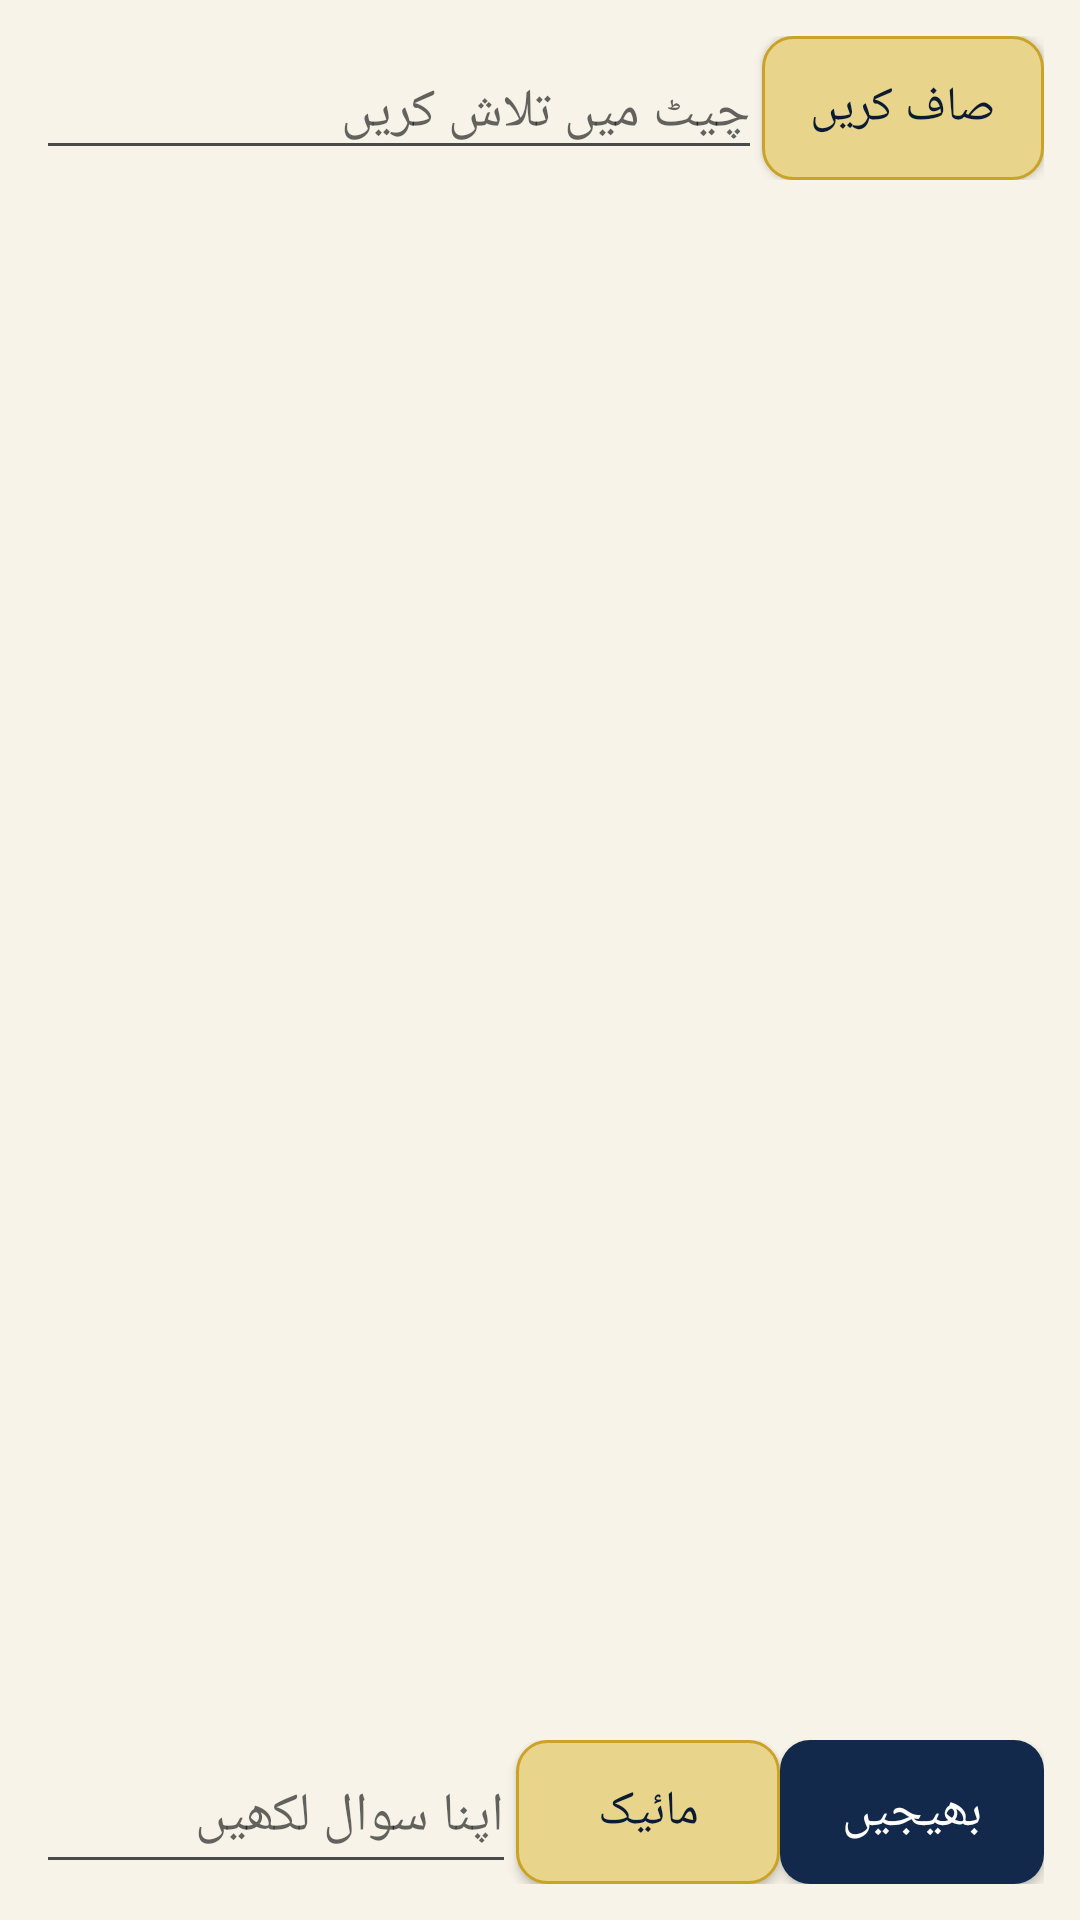

Produce the Android XML layout that renders to this screen, including the resource entries it uses.
<!-- AndroidManifest.xml: application theme Theme.Jarvis -->
<!-- res/layout/fragment_chat.xml -->
<?xml version="1.0" encoding="utf-8"?>
<LinearLayout xmlns:android="http://schemas.android.com/apk/res/android"
    android:layout_width="match_parent"
    android:layout_height="match_parent"
    android:orientation="vertical"
    android:padding="@dimen/pad_medium">

    
    <LinearLayout
        android:layout_width="match_parent"
        android:layout_height="wrap_content"
        android:gravity="center_vertical"
        android:orientation="horizontal">

        <EditText
            android:id="@+id/chat_search"
            android:layout_width="0dp"
            android:layout_height="wrap_content"
            android:layout_weight="1"
            android:hint="@string/chat_search_placeholder"
            android:imeOptions="actionSearch"
            android:inputType="text"
            android:singleLine="true" />

        <Button
            android:id="@+id/chat_clear"
            style="@style/JarvisButton.Secondary"
            android:layout_width="wrap_content"
            android:layout_height="wrap_content"
            android:text="@string/chat_clear" />
    </LinearLayout>

    
    <ListView
        android:id="@+id/chat_list"
        android:layout_width="match_parent"
        android:layout_height="0dp"
        android:layout_weight="1"
        android:divider="@null"
        android:dividerHeight="0dp" />

    
    <LinearLayout
        android:id="@+id/chat_empty"
        android:layout_width="match_parent"
        android:layout_height="0dp"
        android:layout_weight="1"
        android:gravity="center"
        android:orientation="vertical"
        android:visibility="gone">

        <TextView
            android:id="@+id/chat_empty_title"
            style="@style/JarvisTextUrdu.Title"
            android:layout_width="wrap_content"
            android:layout_height="wrap_content"
            android:text="@string/chat_empty_title" />

        <TextView
            android:id="@+id/chat_empty_text"
            style="@style/JarvisTextUrdu"
            android:layout_width="wrap_content"
            android:layout_height="wrap_content"
            android:gravity="center"
            android:text="@string/chat_empty_text" />
    </LinearLayout>

    
    <TextView
        android:id="@+id/chat_typing"
        style="@style/JarvisTextUrdu"
        android:layout_width="wrap_content"
        android:layout_height="wrap_content"
        android:text="@string/chat_typing"
        android:visibility="gone" />

    
    <TextView
        android:id="@+id/chat_mic_listening"
        style="@style/JarvisTextUrdu"
        android:layout_width="wrap_content"
        android:layout_height="wrap_content"
        android:text="@string/mic_listening"
        android:visibility="gone" />

    
    <LinearLayout
        android:layout_width="match_parent"
        android:layout_height="wrap_content"
        android:gravity="center_vertical"
        android:orientation="horizontal">

        <EditText
            android:id="@+id/chat_input"
            android:layout_width="0dp"
            android:layout_height="wrap_content"
            android:layout_weight="1"
            android:hint="@string/chat_input_placeholder"
            android:inputType="textMultiLine|textCapSentences"
            android:maxLines="4"
            android:minHeight="48dp" />

        <Button
            android:id="@+id/chat_mic"
            style="@style/JarvisButton.Secondary"
            android:layout_width="wrap_content"
            android:layout_height="wrap_content"
            android:text="@string/chat_mic" />

        <Button
            android:id="@+id/chat_send"
            style="@style/JarvisButton"
            android:layout_width="wrap_content"
            android:layout_height="wrap_content"
            android:text="@string/chat_send" />
    </LinearLayout>

    
    <Button
        android:id="@+id/chat_stop"
        style="@style/JarvisButton.Stop"
        android:layout_width="match_parent"
        android:layout_height="wrap_content"
        android:text="@string/stop_button"
        android:visibility="gone" />

</LinearLayout>
<!-- resources referenced by this layout -->
<resources>
  <dimen name="pad_medium">12dp</dimen>
  <string name="chat_clear">صاف کریں</string>
  <string name="chat_empty_text">اپنا سوال یہاں لکھیں یا مائیک دبا کر بولیں۔</string>
  <string name="chat_empty_title">TECHTONICPK AI</string>
  <string name="chat_input_placeholder">اپنا سوال لکھیں</string>
  <string name="chat_mic">مائیک</string>
  <string name="chat_search_placeholder">چیٹ میں تلاش کریں</string>
  <string name="chat_send">بھیجیں</string>
  <string name="chat_typing">جواب لکھا جا رہا ہے</string>
  <string name="mic_listening">سن رہا ہوں…</string>
  <string name="stop_button">روکیں</string>
  <style name="JarvisButton" parent="android:Widget.Material.Button">
          <item name="android:background">@drawable/bg_button_navy</item>
          <item name="android:textColor">@color/white</item>
          <item name="android:fontFamily">@font/jameel_noori_nastaleeq</item>
          <item name="android:textSize">17sp</item>
          <item name="android:minHeight">48dp</item>
          <item name="android:paddingStart">18dp</item>
          <item name="android:paddingEnd">18dp</item>
      </style>
  <style name="JarvisTextUrdu">
          <item name="android:fontFamily">@font/jameel_noori_nastaleeq</item>
          <item name="android:textSize">@dimen/text_body</item>
          <item name="android:textColor">@color/ink</item>
          <item name="android:lineSpacingExtra">6dp</item>
      </style>
  <style name="JarvisTextUrdu.Title">
          <item name="android:fontFamily">@font/jameel_noori_nastaleeq</item>
          <item name="android:textSize">@dimen/text_title</item>
          <item name="android:textColor">@color/navy</item>
          <item name="android:textStyle">bold</item>
      </style>
  <style name="Theme.Jarvis" parent="android:Theme.Material.Light.NoActionBar">
          <item name="android:colorPrimary">@color/navy</item>
          <item name="android:colorPrimaryDark">@color/navy_dark</item>
          <item name="android:colorAccent">@color/gold</item>
          <item name="android:windowBackground">@color/paper</item>
          <item name="android:textColorPrimary">@color/ink</item>
          <item name="android:textColorSecondary">@color/ink_soft</item>
      </style>
  <!-- drawable bg_button_navy (drawable) -->
  <?xml version="1.0" encoding="utf-8"?>
  <shape xmlns:android="http://schemas.android.com/apk/res/android"
      android:shape="rectangle">
      <solid android:color="@color/navy" />
      <corners android:radius="@dimen/corner_radius" />
  </shape>
  <color name="white">#FFFFFF</color>
  <!-- drawable bg_button_gold (drawable) -->
  <?xml version="1.0" encoding="utf-8"?>
  <shape xmlns:android="http://schemas.android.com/apk/res/android"
      android:shape="rectangle">
      <solid android:color="@color/gold_light" />
      <corners android:radius="@dimen/corner_radius" />
      <stroke android:width="1dp" android:color="@color/gold" />
  </shape>
  <color name="navy_dark">#0B1B33</color>
  <!-- drawable bg_button_red (drawable) -->
  <?xml version="1.0" encoding="utf-8"?>
  <shape xmlns:android="http://schemas.android.com/apk/res/android"
      android:shape="rectangle">
      <solid android:color="@color/danger" />
      <corners android:radius="@dimen/corner_radius" />
  </shape>
  <dimen name="text_body">17sp</dimen>
  <color name="ink">#1A1A1A</color>
  <dimen name="text_title">20sp</dimen>
  <color name="navy">#12294B</color>
  <color name="gold">#C9A227</color>
  <color name="paper">#F7F3E8</color>
  <color name="ink_soft">#4A4A4A</color>
  <dimen name="corner_radius">10dp</dimen>
  <color name="gold_light">#E8D48A</color>
  <color name="danger">#B3261E</color>
</resources>
